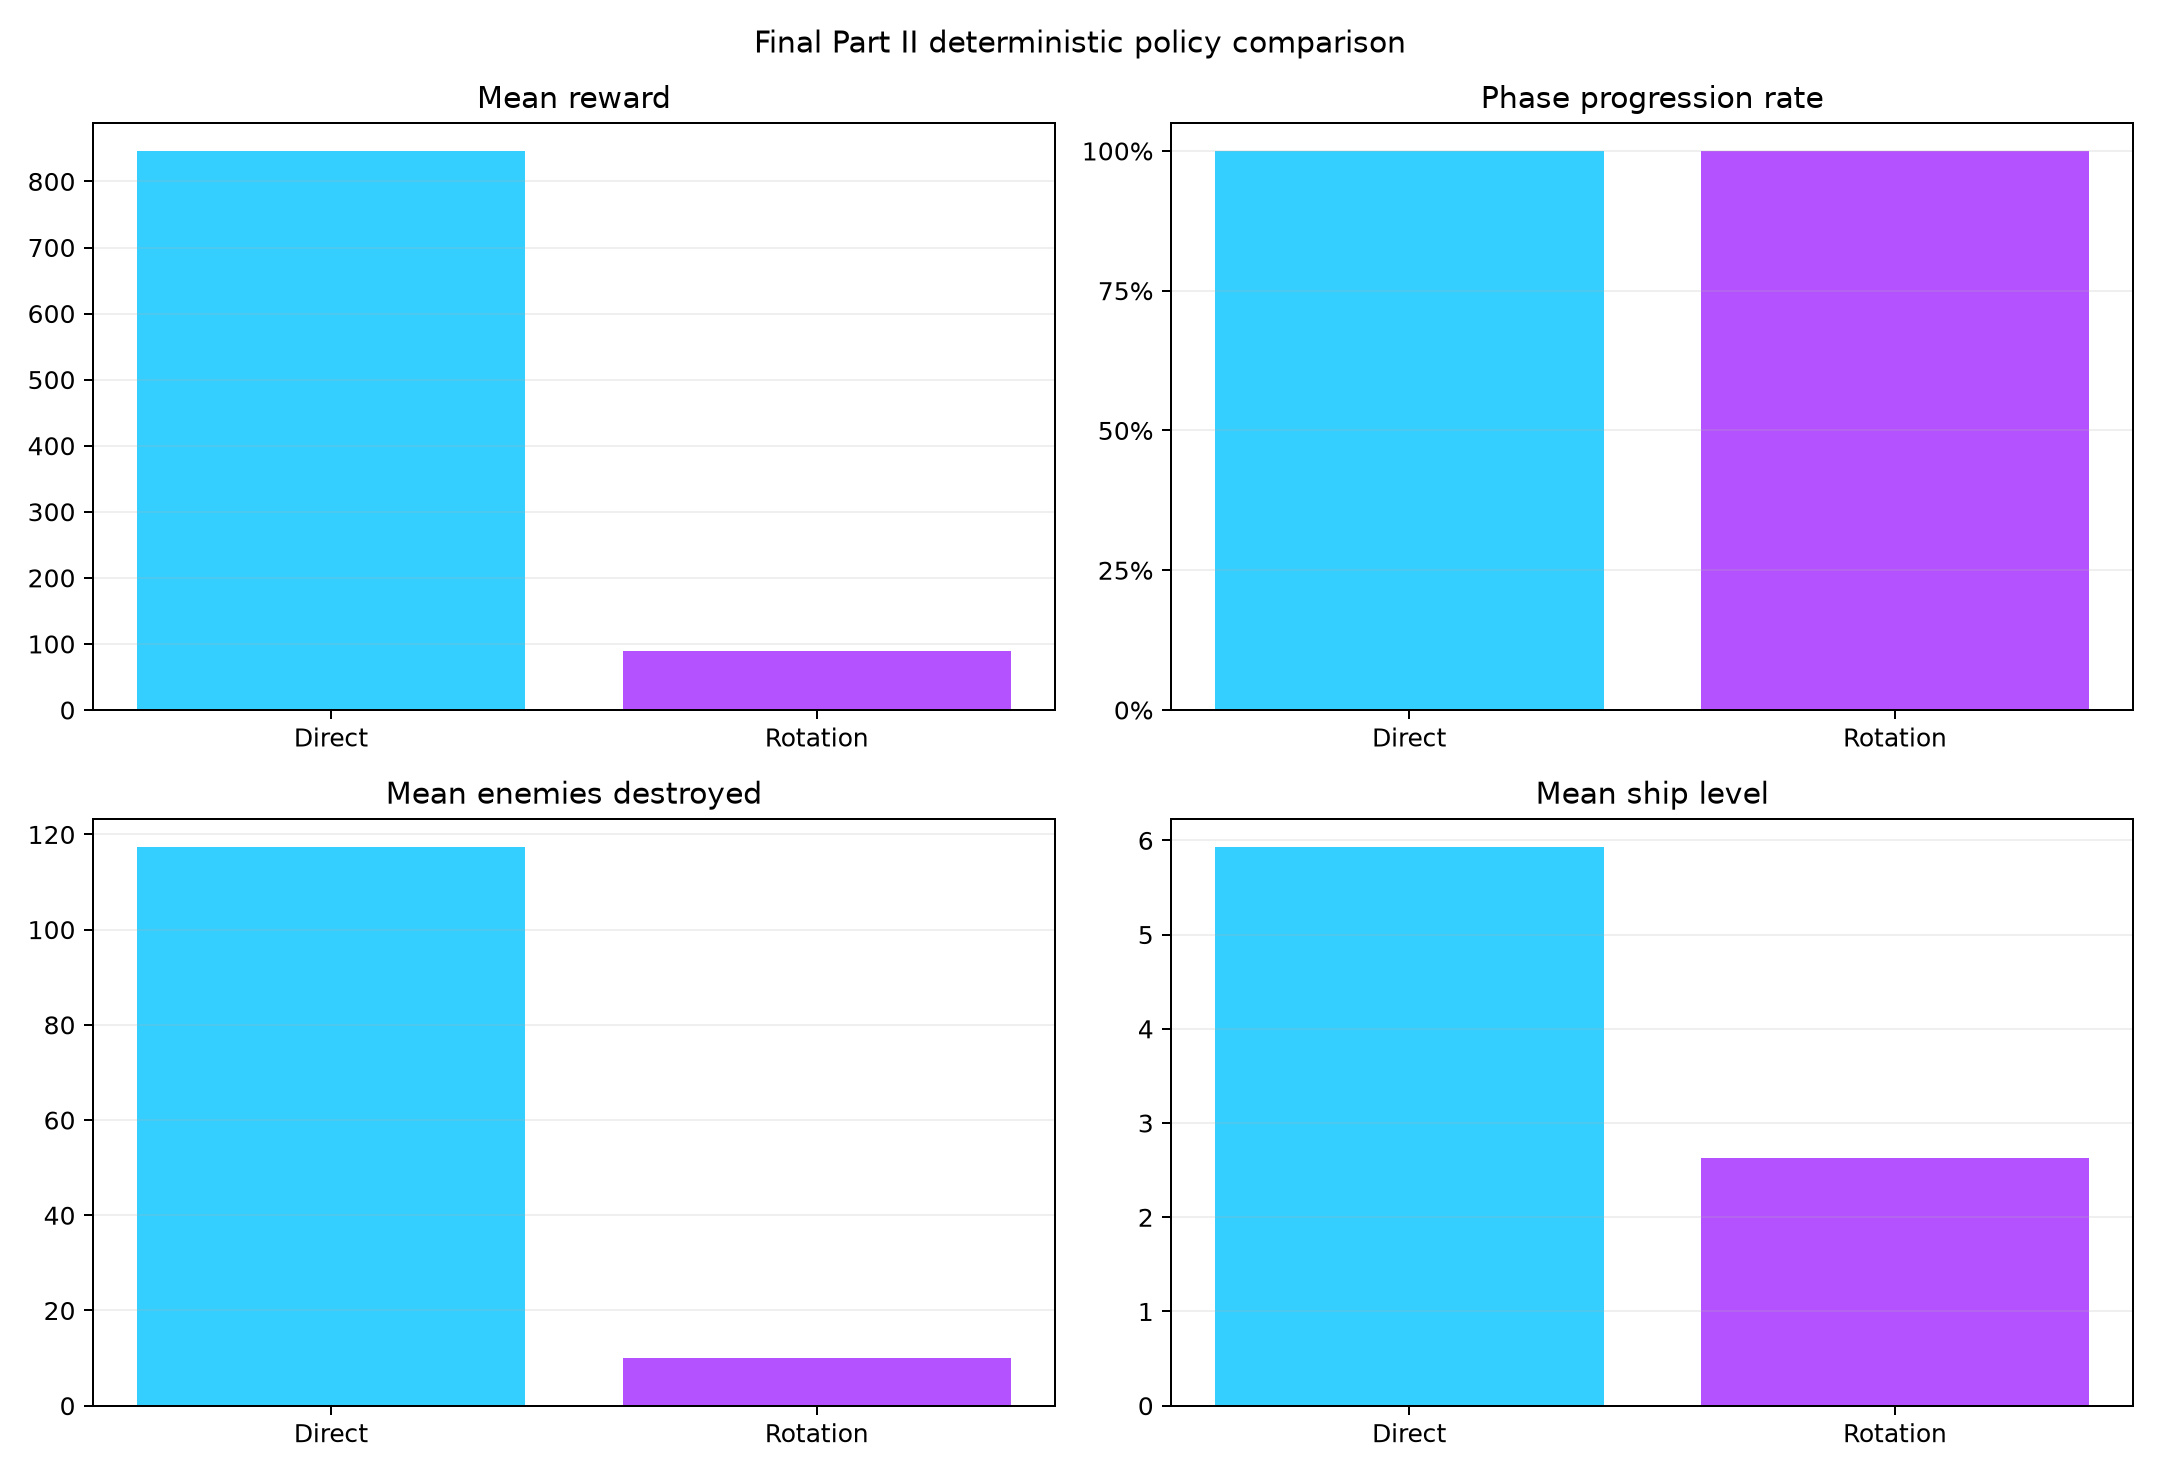

Source data for this figure (header and first rows):
control_style, episodes, seed_start, action_repeat, algorithm, timesteps, network, mean_reward, reward_std, mean_phase, max_phase, phase_progression_rate, survival_rate, mean_enemies_destroyed, mean_spawners_destroyed, mean_accuracy, mean_hits_per_projectile, mean_player_level, max_player_level, mean_xp_earned, mean_bosses_destroyed, mean_minibosses_destroyed, mean_boss_skills_dodged, mean_boss_skill_hits
direct, 30, 93000, 4, DQN, 400000, 256x256, 846.1, 1131, 7.733, 34, 1.0, 0.03333, 117.4, 22.57, 0.9208, 0.9348, 5.933, 16, 1934, 1.933, 2.033, 6.133, 0.3333
rotation, 30, 94000, 4, DQN, 300000, 256x256, 89.89, 50.93, 2.933, 5, 1.0, 0.0, 10.1, 4.967, 0.5517, 0.5517, 2.633, 4, 259, 0.0333, 0.0333, 2.067, 1.867
